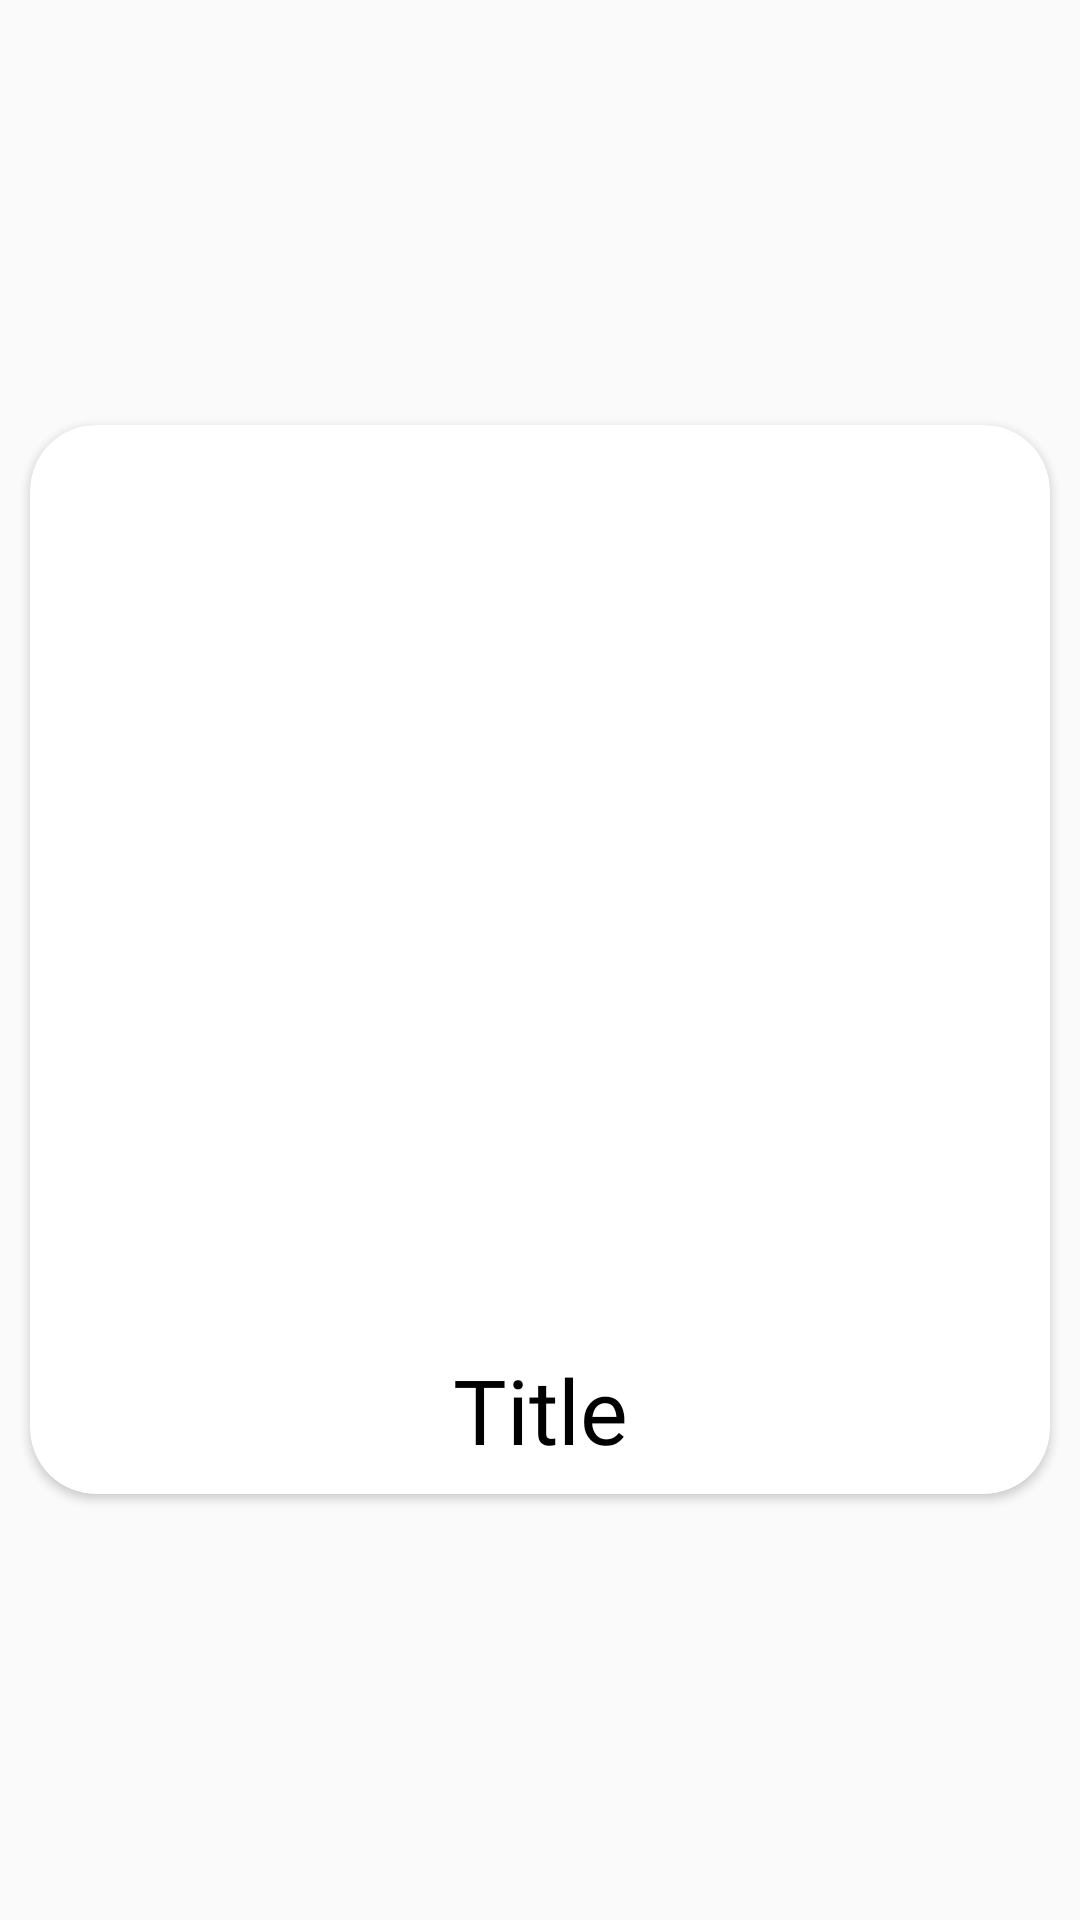

Android layout source for this screen:
<!-- AndroidManifest.xml: application theme Theme.AppCompat.Light.NoActionBar -->
<!-- res/layout/card_item.xml -->
<?xml version="1.0" encoding="utf-8"?>
<LinearLayout xmlns:android="http://schemas.android.com/apk/res/android"
    android:layout_width="match_parent"
    android:layout_height="match_parent"
    xmlns:app="http://schemas.android.com/apk/res-auto"
    android:orientation="vertical"
    android:gravity="center_vertical">

    <androidx.cardview.widget.CardView
        android:layout_width="match_parent"
        android:layout_height="wrap_content"
        app:cardCornerRadius="22dp"
        android:layout_margin="10dp">

        <LinearLayout
            android:layout_width="match_parent"
            android:layout_height="wrap_content"
            android:orientation="vertical"
            android:background="@drawable/shape_rect">

            <ImageView
                android:id="@+id/banner"
                android:layout_width="match_parent"
                android:layout_height="300dp"
                android:src="@drawable/ic_a" />

            <TextView
                android:id="@+id/title"
                android:layout_width="match_parent"
                android:layout_height="wrap_content"
                android:fontFamily="@font/poppins_bold"
                android:gravity="center_horizontal"
                android:padding="8dp"
                android:text="Title"
                android:textColor="#000000"
                android:textSize="30sp"
                android:typeface="monospace" />


        </LinearLayout>
    </androidx.cardview.widget.CardView>

</LinearLayout>
<!-- resources referenced by this layout -->
<resources>

</resources>
